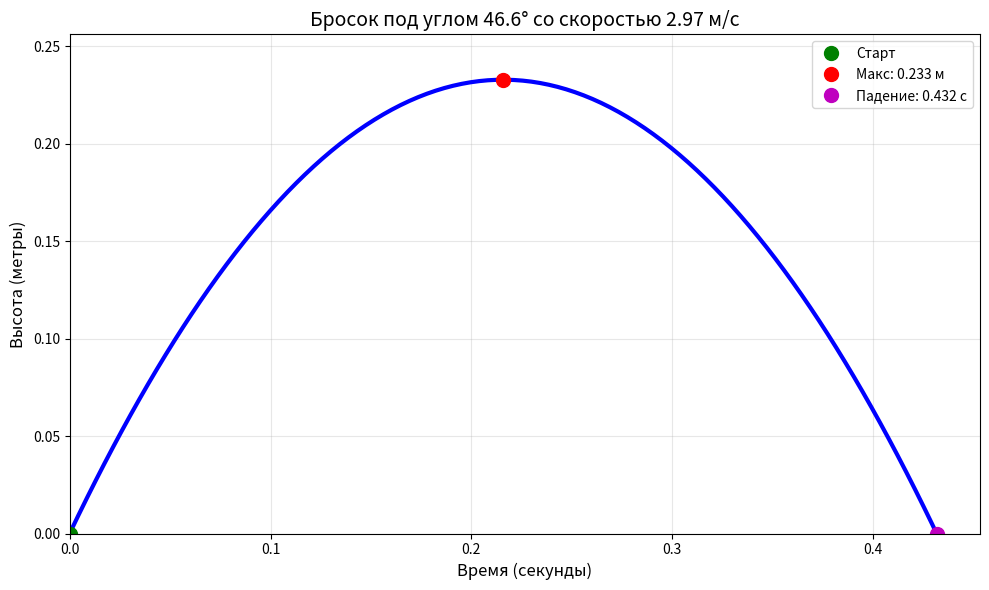

Reproduce this figure in Python.
import numpy as np
import matplotlib.pyplot as plt

v0 = 2.97  # м/с
angle = 46.6  # градусы
g = 10  # м/с²

angle_rad = np.radians(angle)
sin_val = np.sin(angle_rad)

t_max = 2 * v0 * sin_val / g
t = np.linspace(0, t_max, 200)
y = v0 * sin_val * t - 0.5 * g * t**2

plt.figure(figsize=(10, 6))
plt.plot(t, y, 'b-', linewidth=3)
plt.xlabel('Время (секунды)', fontsize=12)
plt.ylabel('Высота (метры)', fontsize=12)
plt.title(f'Бросок под углом {angle}° со скоростью {v0} м/с', fontsize=14)
plt.grid(True, alpha=0.3)

t_max_h = v0 * sin_val / g
y_max = v0 * sin_val * t_max_h - 0.5 * g * t_max_h**2

plt.plot(0, 0, 'go', markersize=10, label='Старт')
plt.plot(t_max_h, y_max, 'ro', markersize=10, label=f'Макс: {y_max:.3f} м')
plt.plot(t_max, 0, 'mo', markersize=10, label=f'Падение: {t_max:.3f} с')

plt.legend(loc='upper right')
plt.xlim(0, t_max * 1.05)
plt.ylim(0, y_max * 1.1)

plt.tight_layout()
plt.savefig('simple_trajectory.png', dpi=300)
plt.show()
